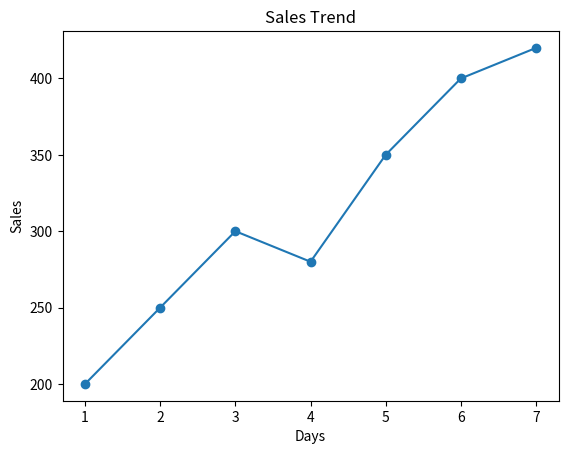
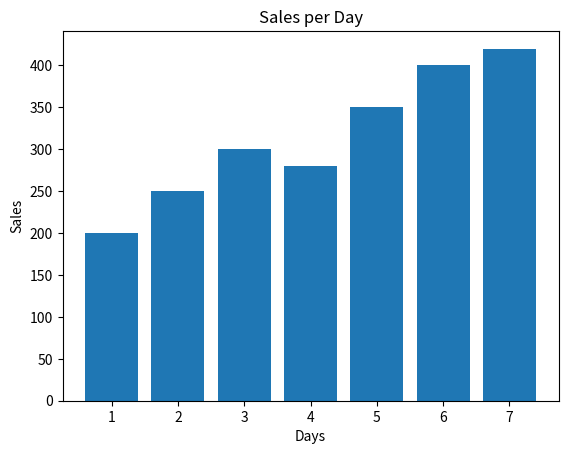

Here is the Python script that generated these plots, in order:
# Program combining NumPy, Pandas, and Matplotlib

import numpy as np
import pandas as pd
import matplotlib.pyplot as plt

# Step 1: Create data using NumPy
data = {
    "Days": np.arange(1, 8),
    "Sales": np.array([200, 250, 300, 280, 350, 400, 420])
}

# Step 2: Create DataFrame using Pandas
df = pd.DataFrame(data)

print("Dataset:")
print(df)

# Step 3: Basic Analysis
print("\nSummary Statistics:")
print(df.describe())

print("\nTotal Sales:", np.sum(df["Sales"]))
print("Average Sales:", np.mean(df["Sales"]))

# Step 4: Plot using Matplotlib

# Line Graph
plt.figure()
plt.plot(df["Days"], df["Sales"], marker='o')
plt.title("Sales Trend")
plt.xlabel("Days")
plt.ylabel("Sales")
plt.show()

# Bar Graph
plt.figure()
plt.bar(df["Days"], df["Sales"])
plt.title("Sales per Day")
plt.xlabel("Days")
plt.ylabel("Sales")
plt.show()
